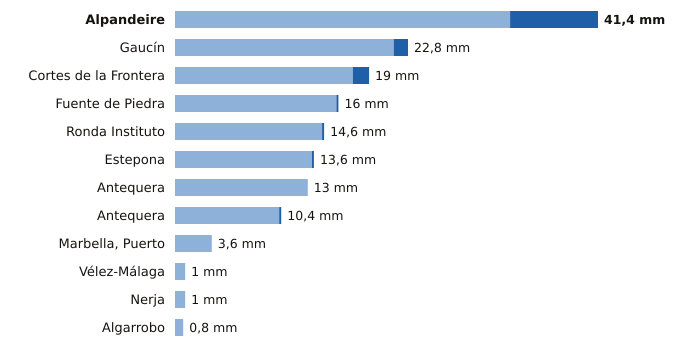

The file beside this chart, header and first rows:
estacion, provincia, indicativo, mm_6_dias_anteriores, mm_hoy, mm_7_dias, horas_de_hoy
Alpandeire, Málaga, 6045X, 32.8, 8.6, 41.4, 11
Gaucín, Málaga, 6050X, 21.4, 1.4, 22.8, 11
Cortes de la Frontera, Málaga, 6040X, 17.4, 1.6, 19.0, 12
Fuente de Piedra, Málaga, 6375X, 15.8, 0.2, 16.0, 11
Ronda Instituto, Málaga, 6032X, 14.4, 0.2, 14.6, 11
Estepona, Málaga, 6058I, 13.4, 0.2, 13.6, 12
Antequera, Málaga, 6106X, 13.0, 0.0, 13.0, 12
Antequera, Málaga, 6100B, 10.2, 0.2, 10.4, 12
Marbella, Puerto, Málaga, 6076X, 3.6, 0.0, 3.6, 11
Vélez-Málaga, Málaga, 6199X, 1.0, 0.0, 1.0, 12
Nerja, Málaga, 6213X, 1.0, 0.0, 1.0, 11
Algarrobo, Málaga, 6201X, 0.8, 0.0, 0.8, 11
